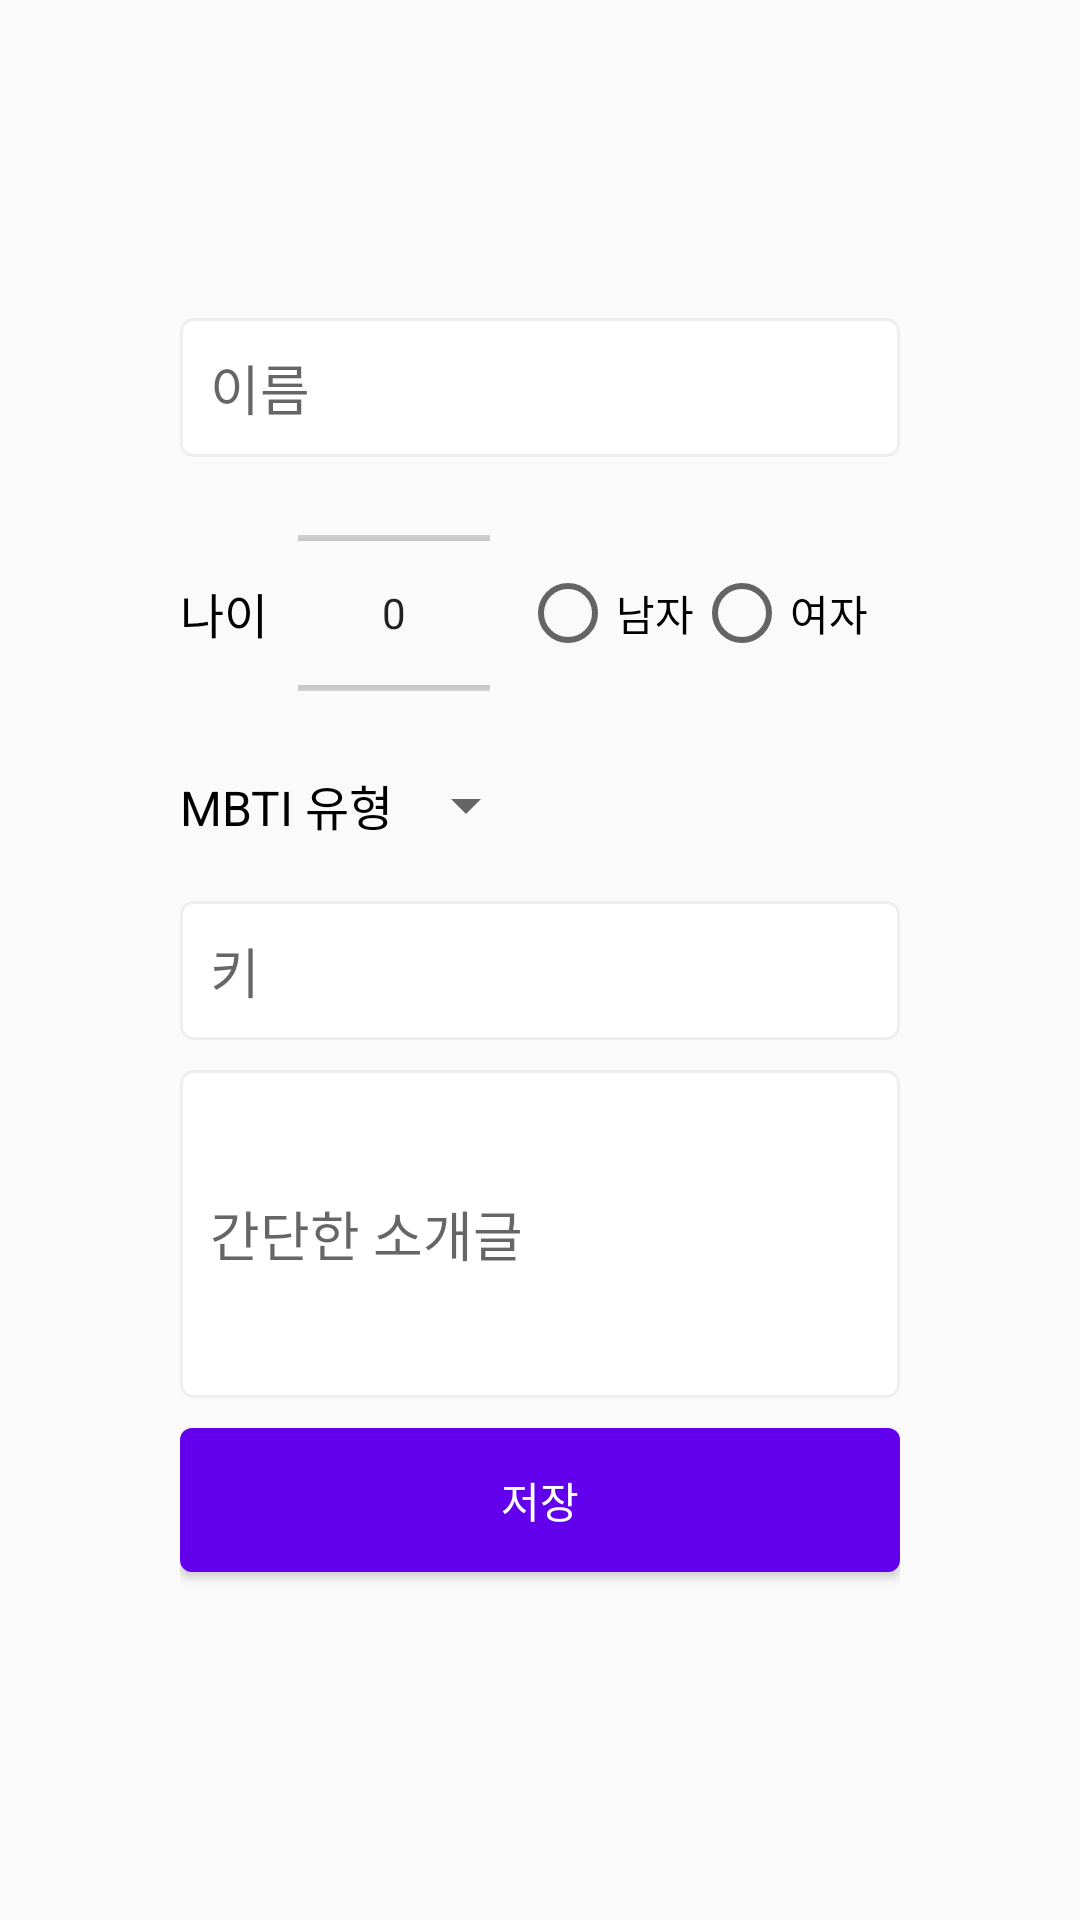

Produce the Android XML layout that renders to this screen, including the resource entries it uses.
<!-- AndroidManifest.xml: application theme AppTheme -->
<!-- res/layout/activity_edit_profile.xml -->
<?xml version="1.0" encoding="utf-8"?>
<LinearLayout xmlns:android="http://schemas.android.com/apk/res/android"
    android:orientation="horizontal"
    android:layout_width="match_parent"
    android:layout_height="match_parent">

    <LinearLayout
        android:layout_width="match_parent"
        android:layout_height="wrap_content"
        android:layout_gravity="center"
        android:layout_marginLeft="60dp"
        android:layout_marginRight="60dp"
        android:orientation="vertical">

        <EditText
            android:id="@+id/edit_name"
            android:layout_width="match_parent"
            android:layout_height="wrap_content"
            android:layout_marginBottom="10dp"
            android:background="@drawable/edit_text_rounded_rectangle"
            android:hint="이름"
            android:enabled="false"
            android:inputType="number"
            android:padding="10dp" />

        <LinearLayout
                android:orientation="horizontal"
                android:layout_width="match_parent"
                android:layout_height="wrap_content">
            <TextView
                android:layout_width="wrap_content"
                android:layout_height="wrap_content"
                android:layout_gravity="center"
                android:text="나이"
                android:textSize="16dp"
                android:textColor="@android:color/black" />

            <NumberPicker
                android:id="@+id/np_age"
                android:layout_margin="10dp"
                android:layout_width="wrap_content"
                android:layout_height="64dp" />

            <RadioGroup
                android:id="@+id/rg_gender"
                android:orientation="horizontal"
                android:layout_width="wrap_content"
                android:layout_height="wrap_content"
                android:layout_gravity="center">
                <RadioButton
                    android:id="@+id/rb_male"
                    android:layout_width="wrap_content"
                    android:layout_height="wrap_content"
                    android:text="남자" />
                <RadioButton
                    android:id="@+id/rb_female"
                    android:layout_width="wrap_content"
                    android:layout_height="wrap_content"
                    android:text="여자" />
            </RadioGroup>

        </LinearLayout>

        <LinearLayout
            android:orientation="horizontal"
            android:layout_width="match_parent"
            android:layout_height="wrap_content"
            android:layout_marginBottom="10dp">

            <TextView
                android:layout_width="wrap_content"
                android:layout_height="wrap_content"
                android:layout_gravity="center"
                android:text="MBTI 유형"
                android:textSize="16dp"
                android:textColor="@android:color/black" />

            <Spinner
                android:id="@+id/spinner_mbti"
                android:layout_width="wrap_content"
                android:layout_height="wrap_content"
                android:layout_marginTop="10dp"
                android:layout_marginBottom="10dp" />

        </LinearLayout>

        <EditText
            android:id="@+id/edit_height"
            android:layout_width="match_parent"
            android:layout_height="wrap_content"
            android:layout_marginBottom="10dp"
            android:background="@drawable/edit_text_rounded_rectangle"
            android:inputType="number"
            android:hint="키"
            android:padding="10dp" />


        <EditText
            android:layout_width="match_parent"
            android:layout_height="wrap_content"
            android:layout_marginBottom="10dp"
            android:background="@drawable/edit_text_rounded_rectangle"
            android:hint="간단한 소개글"
            android:padding="10dp"
            android:lines="4"/>

        <Button
            android:id="@+id/btn_save"
            android:layout_width="match_parent"
            android:layout_height="wrap_content"
            android:layout_marginBottom="10dp"
            android:padding="10dp"
            android:background="@drawable/ripple_custom"
            android:text="저장"
            android:textColor="#FFFFFF"/>
    </LinearLayout>


</LinearLayout>
<!-- resources referenced by this layout -->
<resources>
  <!-- drawable edit_text_rounded_rectangle (drawable) -->
  <?xml version="1.0" encoding="utf-8"?>
  <selector xmlns:android="http://schemas.android.com/apk/res/android">
      <item android:state_focused="true">
          <shape xmlns:android="http://schemas.android.com/apk/res/android"
              android:shape="rectangle" >
              <stroke
                  android:width="1dp"
                  android:color="@color/colorPrimary" />
              <corners android:radius="4dp" />
              <solid android:color="#FFFFFF" />
          </shape>
      </item>
  
      <item android:state_focused="false">
          <shape xmlns:android="http://schemas.android.com/apk/res/android"
              android:shape="rectangle" >
              <stroke
                  android:width="1dp"
                  android:color="#EEEEEE" />
              <corners android:radius="4dp" />
              <solid android:color="#FFFFFF" />
          </shape>
      </item>
  </selector>
  <!-- drawable ripple_custom (drawable-v21) -->
  <?xml version="1.0" encoding="utf-8"?>
  <ripple xmlns:android="http://schemas.android.com/apk/res/android"
      android:color="#8041D9" >
  
      <item android:id="@android:id/mask" >
          <shape android:shape="rectangle">
              <solid android:color="#8041D9" />
              <corners android:radius="4dp" />
          </shape>
      </item>
  
      <item android:id="@android:id/background" >
          <shape android:shape="rectangle" >
              <gradient
                  android:angle="90"
                  android:endColor="@color/colorPrimary"
                  android:startColor="@color/colorPrimary"
                  android:type="linear" />
              <corners android:radius="4dp" />
          </shape>
      </item>
  </ripple>
  <style name="AppTheme" parent="Theme.AppCompat.Light.NoActionBar">
          
          <item name="colorPrimary">@color/colorPrimary</item>
          <item name="colorPrimaryDark">@color/colorPrimaryDark</item>
          <item name="colorAccent">@color/colorAccent</item>
          <item name="android:windowLightStatusBar">true</item>
      </style>
  <color name="colorPrimary">#6200EE</color>
  <color name="colorPrimaryDark">#FAFAFA</color>
  <color name="colorAccent">#A566FF</color>
</resources>
